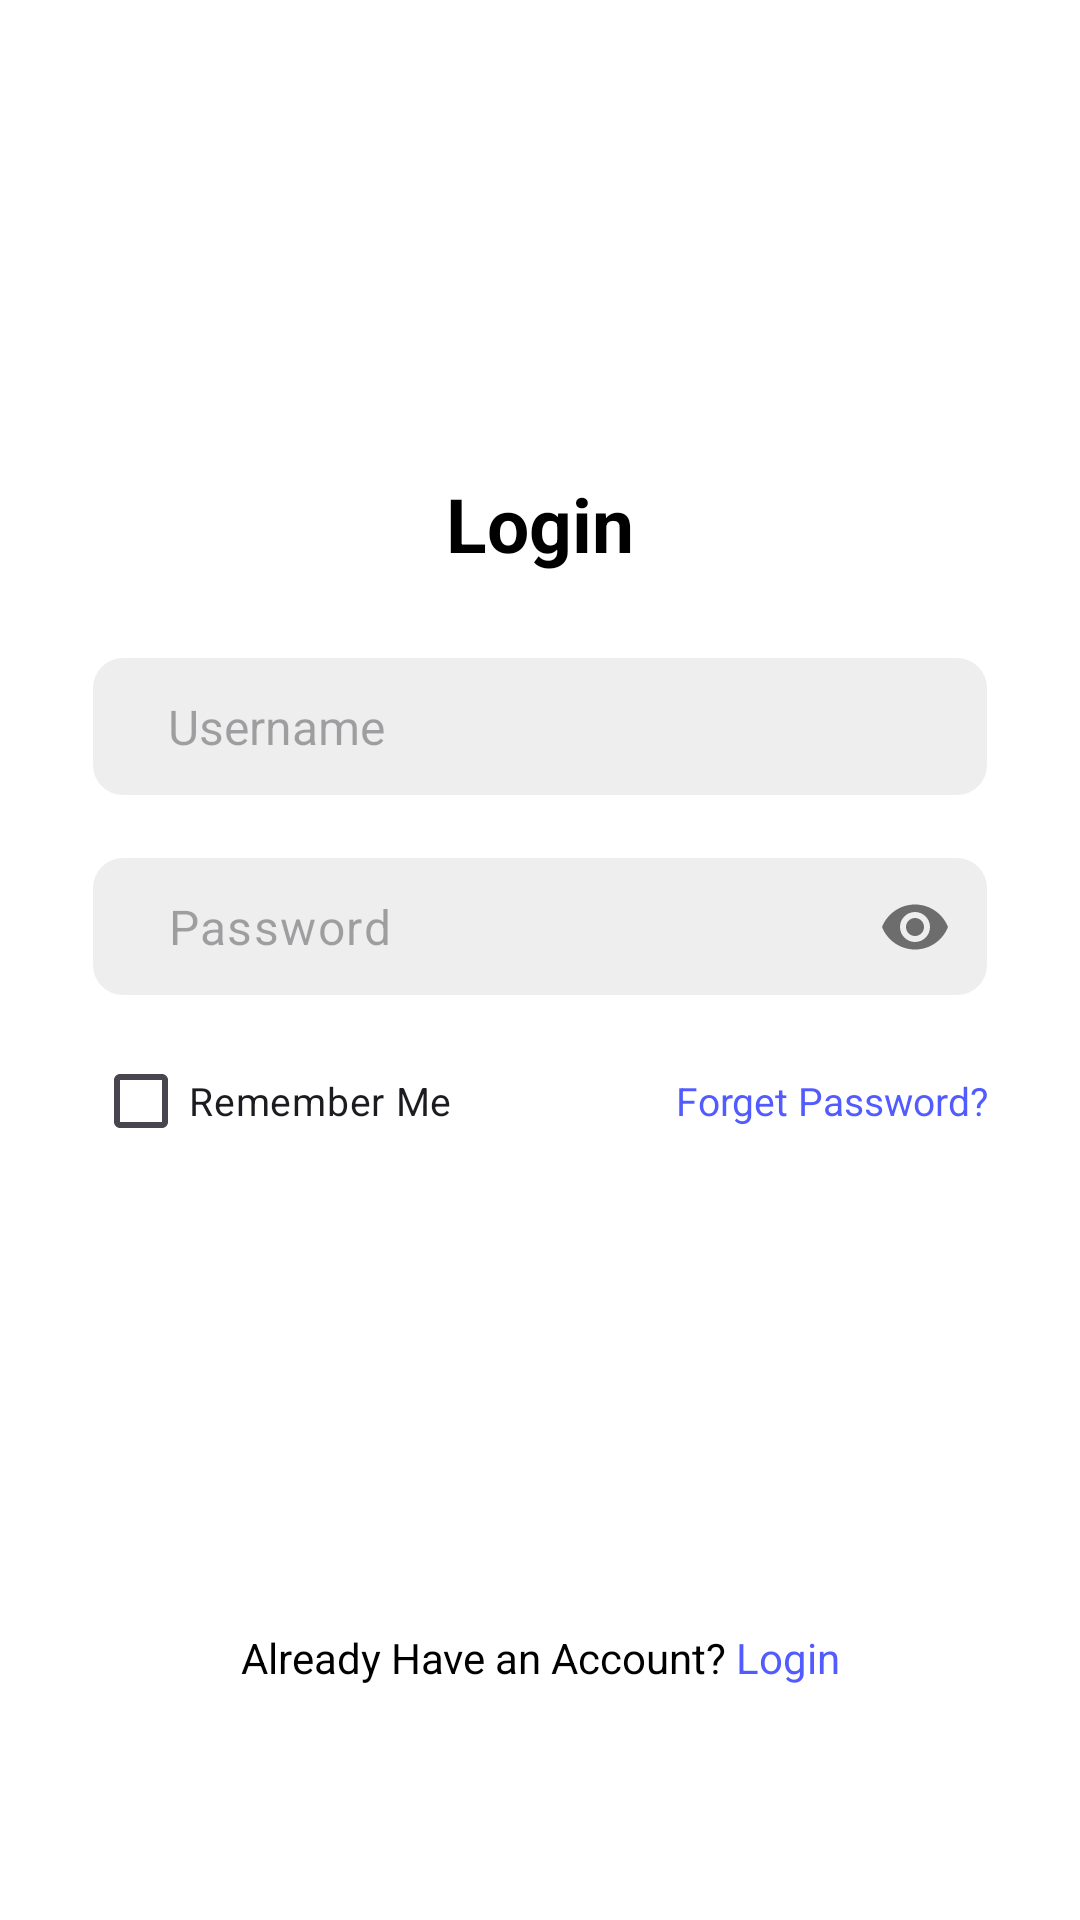

Layout XML and referenced resources for this Android screen:
<!-- AndroidManifest.xml: application theme Theme.Tugas8 -->
<!-- res/layout/fragment_login.xml -->
<?xml version="1.0" encoding="utf-8"?>
<LinearLayout xmlns:android="http://schemas.android.com/apk/res/android"
    xmlns:tools="http://schemas.android.com/tools"
    xmlns:app="http://schemas.android.com/apk/res-auto"
    android:layout_width="match_parent"
    android:layout_height="match_parent"
    android:paddingHorizontal="31dp"
    android:orientation="vertical"
    android:gravity="center"
    android:background="@color/white"
    tools:context=".RegisterFragment">

    <ScrollView
        android:id="@+id/scroll_view"
        android:layout_width="match_parent"
        android:layout_height="wrap_content"
        >

        <LinearLayout
            android:layout_width="match_parent"
            android:layout_height="match_parent"
            android:paddingTop="80dp"
            android:orientation="vertical">

            <TextView
                android:id="@+id/login_title"
                android:layout_width="match_parent"
                android:layout_height="wrap_content"
                android:layout_marginBottom="28dp"
                android:text="Login"
                android:textSize="25sp"
                android:textStyle="bold"
                android:textAlignment="center"
                android:textColor="@color/black"/>

            <EditText
                android:id="@+id/login_username"
                android:layout_width="match_parent"
                android:layout_height="wrap_content"
                android:layout_marginBottom="20dp"
                android:hint="Username"
                android:background="@drawable/edt_txt"
                android:textSize="16sp"
                android:paddingVertical="12dp"
                android:paddingLeft="25dp"
                />

            <com.google.android.material.textfield.TextInputLayout
                android:id="@+id/input_login_password"
                android:layout_width="match_parent"
                android:layout_height="wrap_content"
                android:layout_marginBottom="10dp"
                app:passwordToggleEnabled="true"
                app:hintEnabled="false">
                <EditText
                    android:id="@+id/login_password"
                    android:layout_width="match_parent"
                    android:layout_height="wrap_content"
                    android:hint="Password"
                    android:inputType="textPassword"
                    android:background="@drawable/edt_txt"
                    android:textSize="16sp"
                    android:paddingVertical="12dp"
                    android:paddingStart="25dp"
                    />
            </com.google.android.material.textfield.TextInputLayout>

            <RelativeLayout
                android:id="@+id/layout"
                android:layout_width="match_parent"
                android:layout_height="wrap_content"
                android:orientation="horizontal">
                <CheckBox
                    android:id="@+id/checkbox_remember"
                    android:layout_width="wrap_content"
                    android:layout_height="wrap_content"
                    android:text="Remember Me"
                    android:textSize="13sp"
                    android:layout_alignParentStart="true"
                    />
                <TextView
                    android:id="@+id/txt_forget_password"
                    android:layout_width="wrap_content"
                    android:layout_height="wrap_content"
                    android:text="Forget Password?"
                    android:textColor="@color/blue"
                    android:textSize="13sp"
                    android:layout_alignParentEnd="true"
                    android:gravity="center"
                    android:layout_alignTop="@id/checkbox_remember"
                    android:layout_alignBottom="@id/checkbox_remember"
                    />
            </RelativeLayout>

            <androidx.appcompat.widget.AppCompatButton
                android:id="@+id/btn_login"
                android:layout_width="match_parent"
                android:layout_height="wrap_content"
                android:layout_marginTop="80dp"
                android:layout_marginBottom="24dp"
                android:text="Login"
                android:textSize="16sp"
                android:textColor="@color/white"
                android:background="@drawable/button"
                android:textAllCaps="false"
                />

            <TextView
                android:id="@+id/new_member"
                android:layout_width="match_parent"
                android:layout_height="wrap_content"
                android:text="@string/have_account"
                android:textAlignment="center"
                android:textColor="@color/black"
                />
        </LinearLayout>

    </ScrollView>

</LinearLayout>
<!-- resources referenced by this layout -->
<resources>
  <color name="black">#FF000000</color>
  <color name="blue">#525BFF</color>
  <color name="white">#FFFFFFFF</color>
  <!-- drawable edt_txt (drawable) -->
  <?xml version="1.0" encoding="utf-8"?>
  <shape xmlns:android="http://schemas.android.com/apk/res/android">
      <solid android:color="@color/edt"/>
      <corners android:radius="10dp"/>
  </shape>
  <string name="have_account">Already Have an Account? <font color="#525BFF">Login</font></string>
  <style name="Theme.Tugas8" parent="Base.Theme.Tugas8" />
  <color name="edt">#EEEEEE</color>
  <style name="Base.Theme.Tugas8" parent="Theme.Material3.DayNight.NoActionBar">
  
      </style>
</resources>
